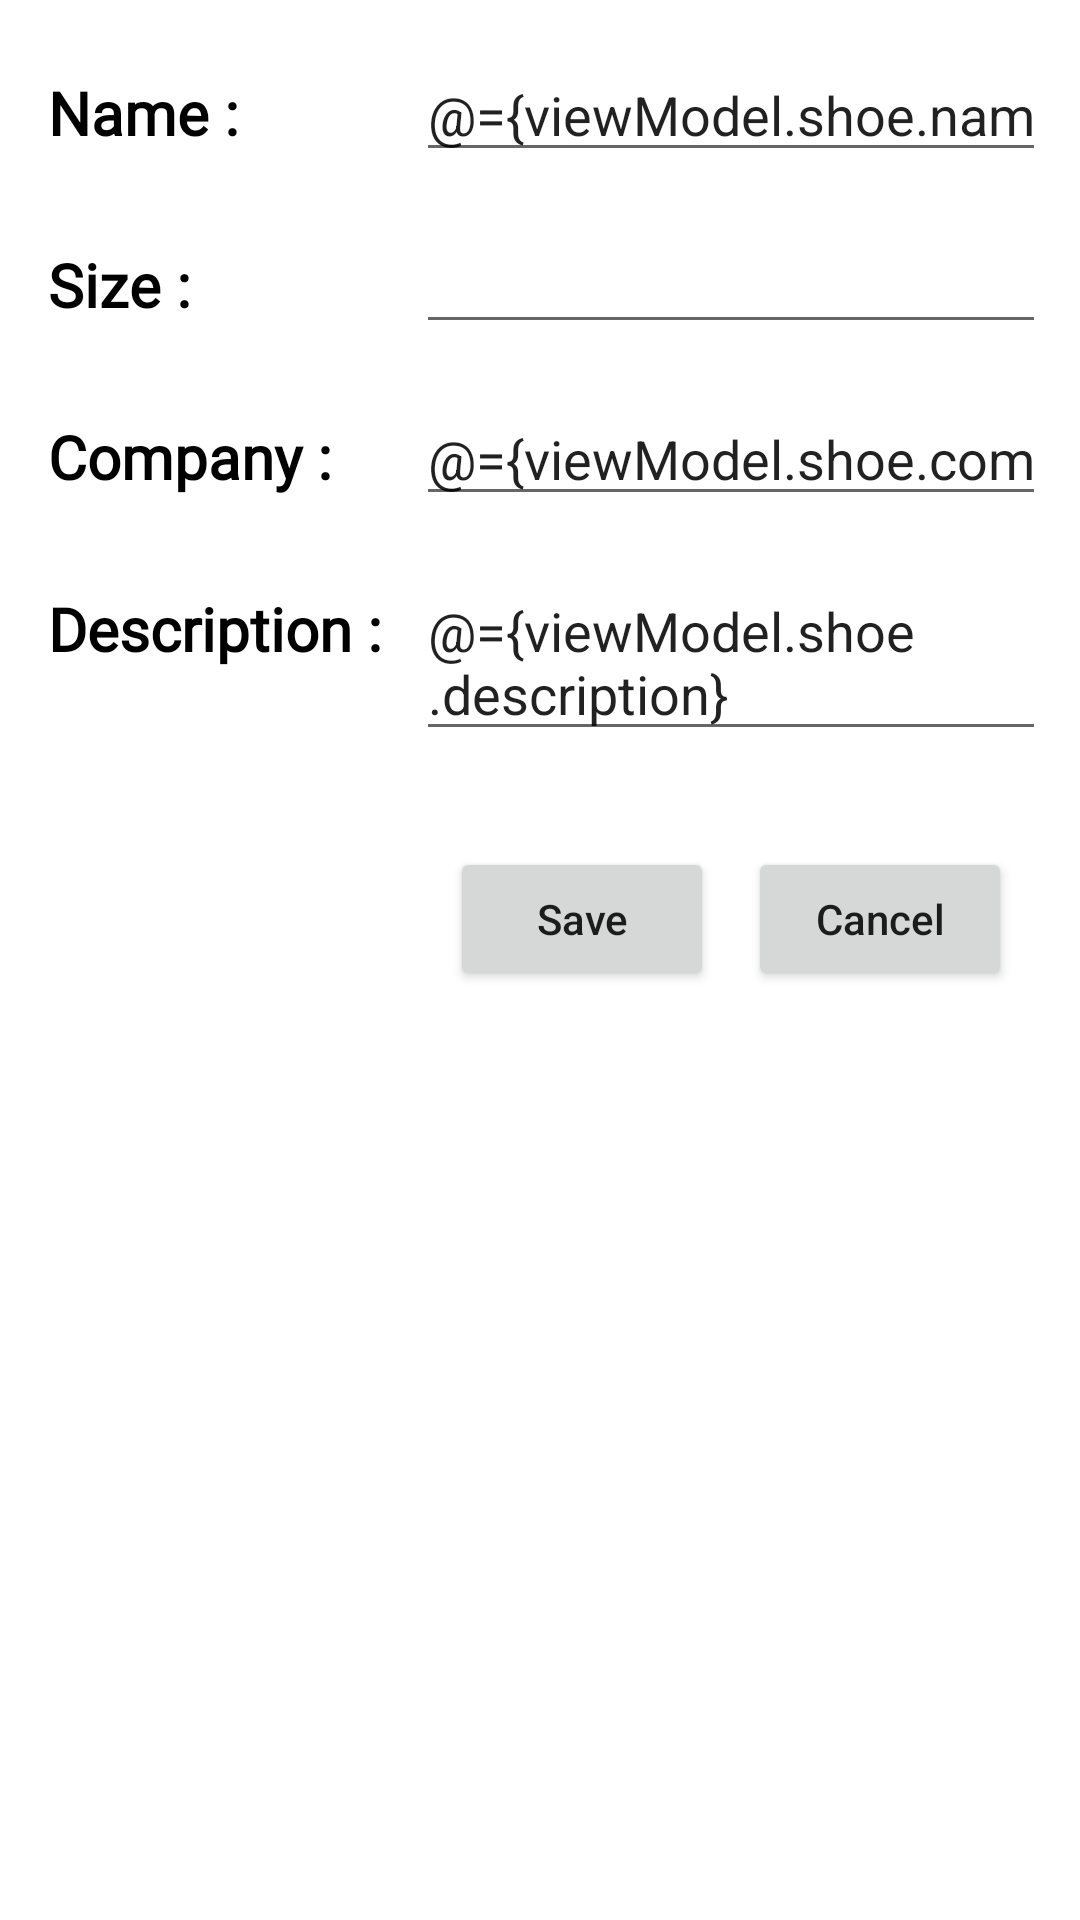

Produce the Android XML layout that renders to this screen, including the resource entries it uses.
<!-- AndroidManifest.xml: application theme Theme.ComfortShoe -->
<!-- res/layout/fragment_shoe_detail.xml -->
<?xml version="1.0" encoding="utf-8"?>
<layout xmlns:android="http://schemas.android.com/apk/res/android"
    xmlns:app="http://schemas.android.com/apk/res-auto"
    xmlns:tools="http://schemas.android.com/tools">

    <data>
        <variable
            name="viewModel"
            type="com.minabeshara.comfortshoe.ShoeViewModel" />
    </data>

    <androidx.constraintlayout.widget.ConstraintLayout
        android:layout_width="match_parent"
        android:layout_height="match_parent"
        tools:context=".shoedetail.ShoeDetailFragment">


        <androidx.constraintlayout.widget.Guideline
            android:id="@+id/guideline3"
            android:layout_width="wrap_content"
            android:layout_height="wrap_content"
            android:orientation="vertical"
            app:layout_constraintGuide_begin="16dp" />

        <androidx.constraintlayout.widget.Guideline
            android:id="@+id/guideline4"
            android:layout_width="wrap_content"
            android:layout_height="wrap_content"
            android:orientation="horizontal"
            app:layout_constraintGuide_begin="16dp" />

        <TextView
            android:id="@+id/tv_name"
            style="@style/tv_label"
            android:layout_width="wrap_content"
            android:layout_height="wrap_content"
            android:text="@string/name"
            app:layout_constraintBaseline_toBaselineOf="@+id/et_name"
            app:layout_constraintStart_toStartOf="@+id/guideline3" />

        <TextView
            android:id="@+id/tv_size"
            style="@style/tv_label"
            android:layout_width="0dp"
            android:layout_height="wrap_content"
            android:text="@string/size"
            app:layout_constraintBaseline_toBaselineOf="@+id/et_size"
            app:layout_constraintEnd_toEndOf="@+id/tv_name"
            app:layout_constraintStart_toStartOf="@+id/guideline3" />

        <TextView
            android:id="@+id/tv_company"
            style="@style/tv_label"
            android:layout_width="wrap_content"
            android:layout_height="0dp"
            android:text="@string/company"
            app:layout_constraintBaseline_toBaselineOf="@+id/et_company"
            app:layout_constraintStart_toStartOf="@+id/guideline3" />

        <TextView
            android:id="@+id/textView9"
            style="@style/tv_label"
            android:layout_width="wrap_content"
            android:layout_height="wrap_content"
            android:layout_marginStart="16dp"
            android:text="Description :"
            app:layout_constraintBaseline_toBaselineOf="@+id/editTextTextMultiLine"
            app:layout_constraintStart_toStartOf="parent" />

        <androidx.constraintlayout.widget.Barrier
            android:id="@+id/barrier3"
            android:layout_width="wrap_content"
            android:layout_height="wrap_content"
            app:barrierDirection="end"
            app:constraint_referenced_ids="tv_size,textView9,tv_name,tv_company"
            tools:layout_editor_absoluteX="411dp" />

        <EditText
            android:id="@+id/et_name"
            android:layout_width="wrap_content"
            android:layout_height="wrap_content"
            android:text="@={viewModel.shoe.name}"
            android:ems="10"
            android:inputType="textPersonName"
            app:layout_constraintEnd_toEndOf="parent"
            app:layout_constraintStart_toEndOf="@id/barrier3"
            app:layout_constraintTop_toTopOf="@+id/guideline4" />

        <EditText
            android:id="@+id/et_size"
            android:layout_width="wrap_content"
            android:layout_height="wrap_content"
            android:layout_marginTop="16dp"
            app:text="@={viewModel.shoe.size}"
            android:ems="10"
            android:inputType="numberDecimal"
            app:layout_constraintEnd_toEndOf="parent"
            app:layout_constraintStart_toEndOf="@id/barrier3"
            app:layout_constraintTop_toBottomOf="@+id/et_name" />

        <EditText
            android:id="@+id/et_company"
            android:layout_width="wrap_content"
            android:layout_height="wrap_content"
            android:layout_marginTop="16dp"
            android:ems="10"
            android:inputType="textPersonName"
            android:text="@={viewModel.shoe.company}"
            app:layout_constraintEnd_toEndOf="parent"
            app:layout_constraintStart_toEndOf="@id/barrier3"
            app:layout_constraintTop_toBottomOf="@+id/et_size" />

        <EditText
            android:id="@+id/editTextTextMultiLine"
            android:layout_width="wrap_content"
            android:layout_height="wrap_content"
            android:layout_marginTop="16dp"
            android:ems="10"
            android:gravity="start|top"
            android:text="@={viewModel.shoe.description}"
            android:inputType="textMultiLine"
            app:layout_constraintEnd_toEndOf="parent"
            app:layout_constraintStart_toEndOf="@id/barrier3"
            app:layout_constraintTop_toBottomOf="@+id/et_company" />

        <Button
            android:id="@+id/btn_save"
            android:layout_width="wrap_content"
            android:layout_height="wrap_content"
            android:layout_marginTop="32dp"
            android:text="@string/save"
            android:onClick="@{() -> viewModel.addShoe()}"
            android:textAllCaps="false"
            app:layout_constraintEnd_toStartOf="@+id/btn_cancel"
            app:layout_constraintHorizontal_bias="0.5"
            app:layout_constraintStart_toStartOf="@+id/editTextTextMultiLine"
            app:layout_constraintTop_toBottomOf="@+id/editTextTextMultiLine" />

        <Button
            android:id="@+id/btn_cancel"
            android:layout_width="wrap_content"
            android:layout_height="wrap_content"
            android:text="@string/cancel"
            android:textAllCaps="false"
            app:layout_constraintEnd_toEndOf="@+id/editTextTextMultiLine"
            app:layout_constraintHorizontal_bias="0.5"
            app:layout_constraintStart_toEndOf="@+id/btn_save"
            app:layout_constraintTop_toTopOf="@+id/btn_save" />
    </androidx.constraintlayout.widget.ConstraintLayout>
</layout>
<!-- resources referenced by this layout -->
<resources>
  <string name="cancel">Cancel</string>
  <string name="company">Company :</string>
  <string name="name">Name :</string>
  <string name="save">Save</string>
  <string name="size">Size :</string>
  <style name="tv_label">
          <item name="android:textColor">@color/black</item>
          <item name="android:fontFamily">@font/roboto</item>
          <item name="android:textSize">20sp</item>
          <item name="android:textStyle">bold</item>
      </style>
  <style name="Theme.ComfortShoe" parent="Theme.MaterialComponents.DayNight.DarkActionBar">
          
          <item name="colorPrimary">@color/blue_500</item>
          <item name="colorPrimaryVariant">@color/blue_700</item>
          <item name="colorOnPrimary">@color/white</item>
          
          <item name="colorSecondary">@color/teal_200</item>
          <item name="colorSecondaryVariant">@color/teal_700</item>
          <item name="colorOnSecondary">@color/black</item>
          
          <item name="android:statusBarColor">?attr/colorPrimaryVariant</item>
          
      </style>
  <color name="black">#FF000000</color>
  <color name="blue_500">#00BCD4</color>
  <color name="blue_700">#0097A7</color>
  <color name="white">#FFFFFFFF</color>
  <color name="teal_200">#536DFE</color>
  <color name="teal_700">#FF018786</color>
</resources>
